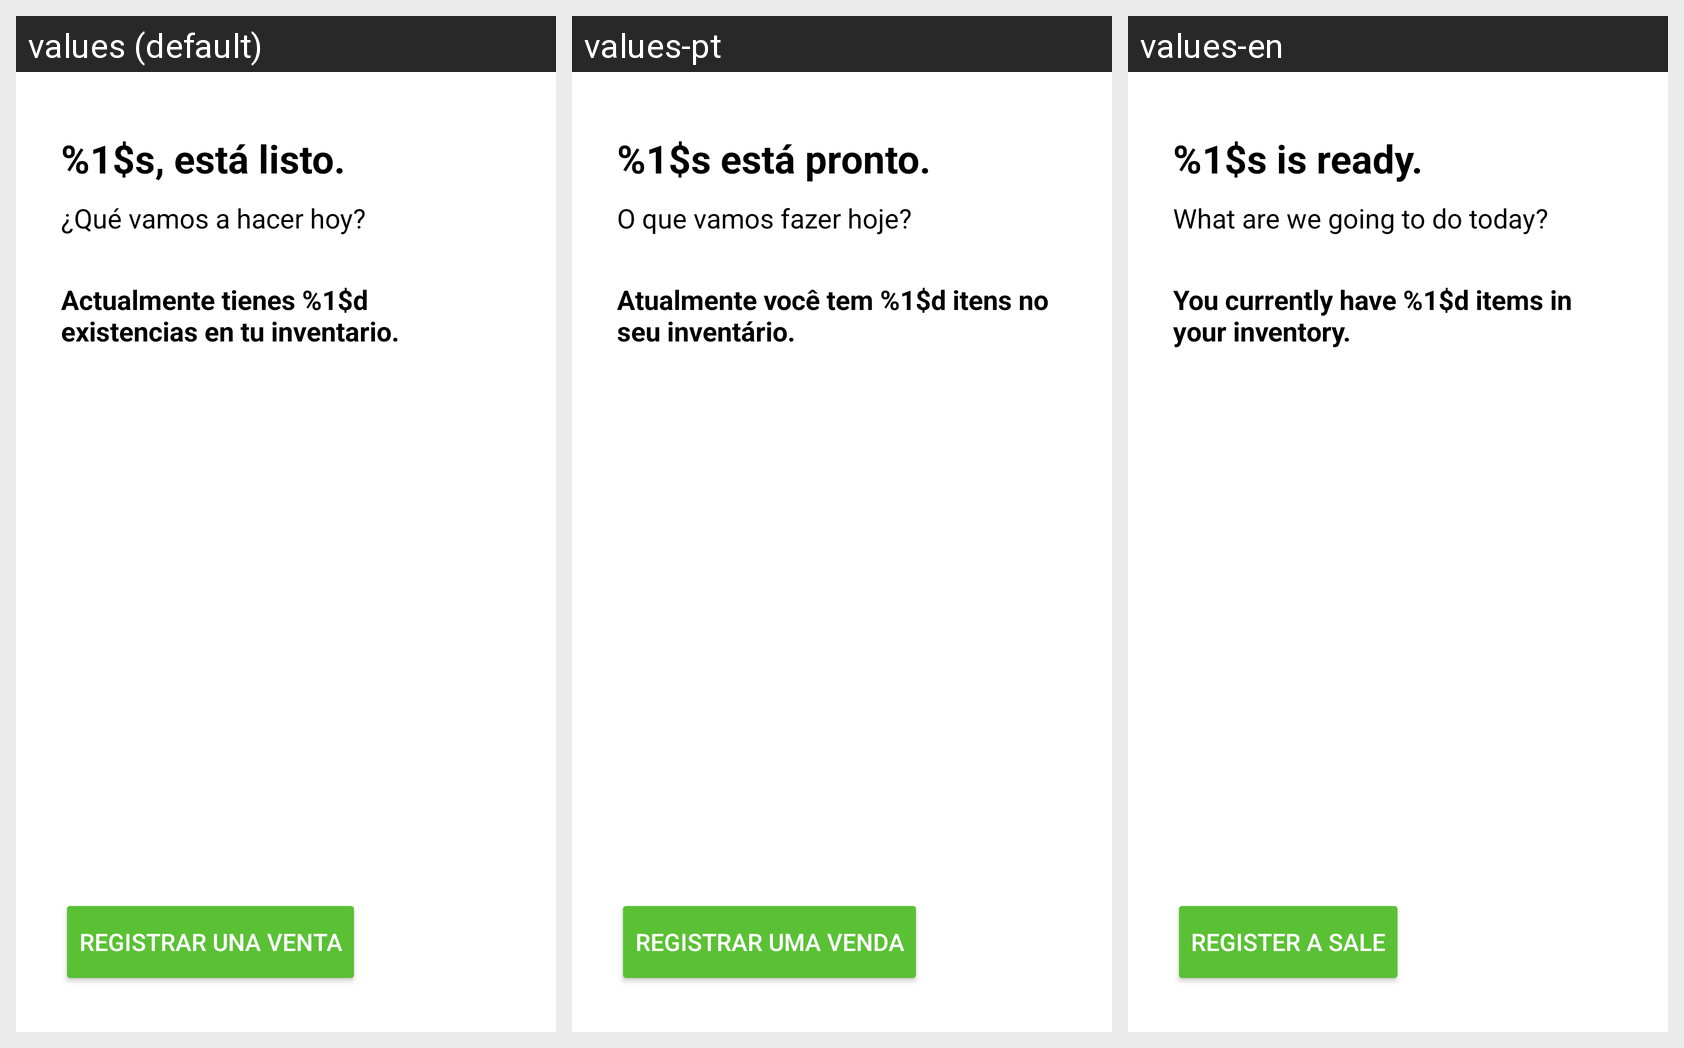

For this localized Android screen grid, give each drawn string resource with its value in every locale shown.
Android screen res/layout/fragment_management.xml rendered under 3 locales, left to right: values (default), values-pt, values-en. Device: Nexus 5 (rendered at 1080×1920; each locale shown at half size, 540×960, under a caption strip naming it); theme Theme.Contalana_Prototipe.
Strings drawn on this screen, with the default value and each locale's value (text and hints the layout hard-codes, and strings that could not be matched under every locale, appear in the picture but are not listed):

managementScene.title
  values: %1$s, está listo.
  values-pt: %1$s está pronto.
  values-en: %1$s is ready.

managementScene.subtitle
  values: ¿Qué vamos a hacer hoy?
  values-pt: O que vamos fazer hoje?
  values-en: What are we going to do today?

managementScene.productsCount
  values: Actualmente tienes %1$d existencias en tu inventario.
  values-pt: Atualmente você tem %1$d itens no seu inventário.
  values-en: You currently have %1$d items in your inventory.

homeScene.createOrder
  values: Registrar una Venta
  values-pt: Registrar uma Venda
  values-en: Register a Sale
